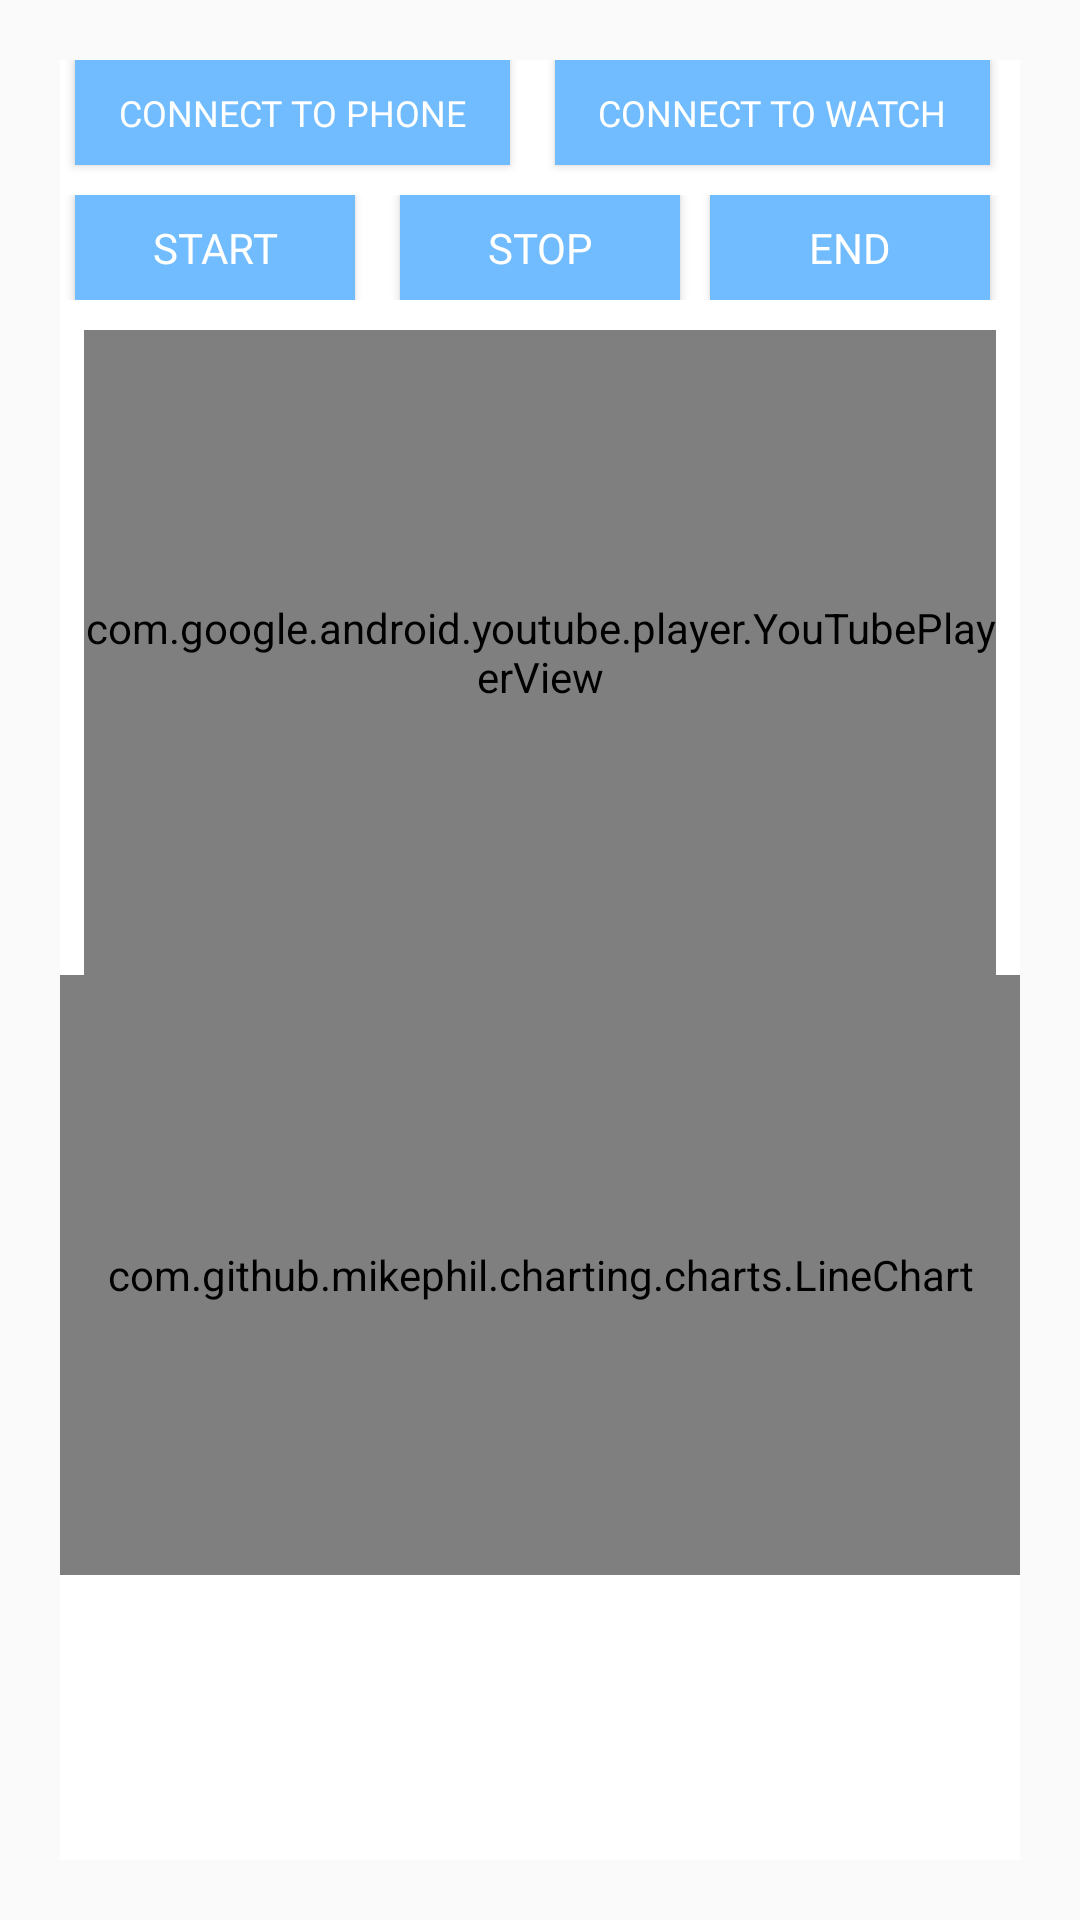

Here is an Android app screen rendered from its layout file. Give the layout XML and the strings, colors and styles it references.
<!-- AndroidManifest.xml: application theme AppTheme -->
<!-- res/layout/play_video_signal.xml -->
<?xml version="1.0" encoding="utf-8"?>
<androidx.constraintlayout.widget.ConstraintLayout xmlns:android="http://schemas.android.com/apk/res/android"
    xmlns:app="http://schemas.android.com/apk/res-auto"
    xmlns:tools="http://schemas.android.com/tools"
    android:layout_width="match_parent"
    android:layout_height="match_parent"
    tools:context=".MainActivity">

    <LinearLayout
        android:layout_width="match_parent"
        android:layout_height="match_parent"
        android:orientation="vertical"
        tools:layout_editor_absoluteX="0dp"
        tools:layout_editor_absoluteY="0dp"
        android:layout_margin="20dp"
        android:gravity="center_horizontal"
        android:background="#ffffff">

        <TableLayout
            android:layout_width="match_parent"
            android:layout_height="wrap_content"
            android:gravity="center">

            <TableRow>
                <Button
                    android:id="@+id/btnConnectP"
                    android:layout_width="0dp"
                    android:layout_height="35dp"
                    android:layout_weight="1"
                    android:layout_marginRight="10dp"
                    android:layout_marginLeft="5dp"
                    android:fontFamily="@font/recipekorea"
                    android:background="#70BCFF"
                    android:textColor="#ffffff"
                    android:textSize="12dp"
                    android:text="Connect to phone" />

                <Button
                    android:id="@+id/btnConnectW"
                    android:layout_width="0dp"
                    android:layout_height="35dp"
                    android:layout_weight="1"
                    android:layout_marginRight="10dp"
                    android:layout_marginLeft="5dp"
                    android:layout_marginBottom="10dp"
                    android:fontFamily="@font/recipekorea"
                    android:background="#70BCFF"
                    android:textColor="#ffffff"
                    android:textSize="12dp"
                    android:text="Connect to watch" />

            </TableRow>

            <TableRow>

                <Button
                    android:id="@+id/btnStart"
                    android:layout_width="0dp"
                    android:layout_height="35dp"
                    android:layout_weight="1"
                    android:layout_marginLeft="5dp"
                    android:layout_marginRight="10dp"
                    android:fontFamily="@font/recipekorea"
                    android:background="#70BCFF"
                    android:textColor="#ffffff"
                    android:text="Start"
                    />

                <Button
                    android:id="@+id/btnStop"
                    android:layout_width="0dp"
                    android:layout_height="35dp"
                    android:layout_weight="1"
                    android:layout_marginLeft="5dp"
                    android:layout_marginRight="5dp"
                    android:fontFamily="@font/recipekorea"
                    android:background="#70BCFF"
                    android:textColor="#ffffff"
                    android:text="Stop"/>
                <Button
                    android:id="@+id/btnEnd"
                    android:layout_width="0dp"
                    android:layout_height="35dp"
                    android:layout_weight="1"
                    android:layout_marginLeft="5dp"
                    android:layout_marginRight="10dp"
                    android:fontFamily="@font/recipekorea"
                    android:background="#70BCFF"
                    android:textColor="#ffffff"
                    android:text="End"/>
            </TableRow>

            <view
                android:id="@+id/youtubeView"
                class="com.google.android.youtube.player.YouTubePlayerView"
                android:layout_width="345dp"
                android:layout_height="215dp"
                android:layout_marginLeft="8dp"
                android:layout_marginTop="10dp"
                android:layout_marginRight="8dp" />

            <com.github.mikephil.charting.charts.LineChart
                android:id="@+id/chart"
                android:layout_width="match_parent"
                android:layout_height="200dp" />

        </TableLayout>

    </LinearLayout>
</androidx.constraintlayout.widget.ConstraintLayout>
<!-- resources referenced by this layout -->
<resources>
  <style name="AppTheme" parent="Theme.AppCompat.Light.DarkActionBar">
          
          <item name="colorPrimary">@color/colorPrimary</item>
          <item name="colorPrimaryDark">#49A5F6</item>
          <item name="colorAccent">@color/colorAccent</item>
      </style>
  <!-- not gathered from this repository: default colours our renderer supplied (Android Studio template values) -->
  <color name="colorPrimary">#FF6200EE</color>
  <color name="colorAccent">#FF03DAC5</color>
</resources>
